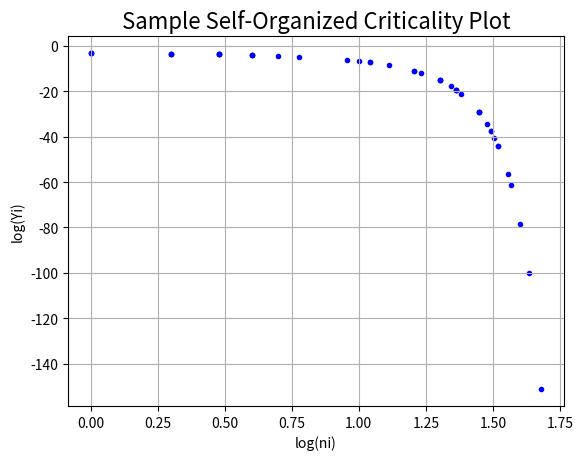

The matplotlib source for this figure:
# Código para soc_main Power-Law

import os
import numpy as np
import matplotlib.pyplot as plt


def soc_main(data, n_bins=50):
    n = len(data)
    mean = np.mean(data)
    var = np.var(data)
    std = np.std(data)
    # print("mean: ", mean, " var: ", var)
    # Computa a Taxa Local de Flutuação para cada valor da ST
    gamma = []

    for i in range(0, n):  # gamma.append((data[i] - mean)/var)
        gamma.append((data[i] - mean) / std)

        """ Computa P[Psi_i] """
        # Retorna o número de elementos em cada bin, bem como os delimitare
    this_counts, bins = np.histogram(gamma, n_bins)
    prob_gamma = []
    for i in range(0, n_bins):
        prob_gamma.append(this_counts[i] / n)  # plt.plot(gamma)

    return prob_gamma, this_counts


def soc_plot(data, plot_title="Sample Self-Organized Criticality Plot"):
    prob_gamma, counts = soc_main(data)

    x = np.linspace(1, len(counts), len(counts))

    log_prob = np.log10(prob_gamma)
    log_counts = np.log10(counts)

    p = np.array(prob_gamma)
    p = p[np.nonzero(p)]
    c = counts[np.nonzero(counts)]
    log_p = np.log10(p)
    log_c = np.log10(c)

    a = (log_p[np.argmax(c)] - log_p[np.argmin(c)]) / (np.max(c) - np.min(c))
    b = log_prob[0]
    y = b * np.power(10, (a * counts))

    # Plotting:
    plt.clf()
    plt.scatter(np.log10(counts), y, marker=".", color="blue")

    plt.title(plot_title, fontsize=16)
    plt.xlabel('log(ni)')
    plt.ylabel('log(Yi)')
    plt.grid()
    plt.draw()


# sample executions:
if __name__ == '__main__':
    test_mean, test_cov = [1, -1], [(1, .5), (.5, 1)]
    test_data, _ = np.random.multivariate_normal(test_mean, test_cov, size=800).T

    soc_plot(test_data)
    plt.show()
